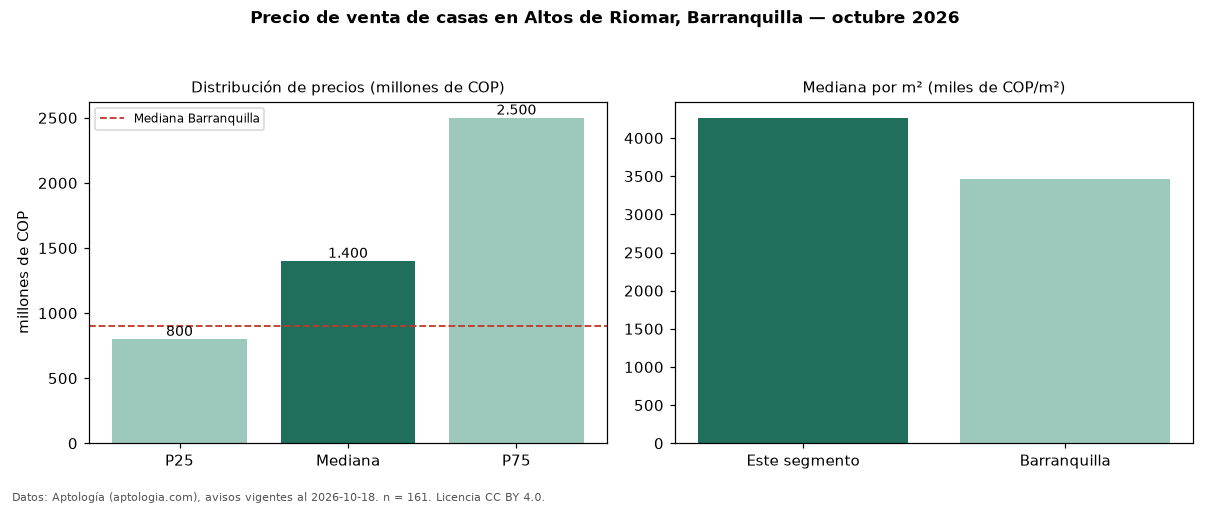

Values plotted in this chart, from the file beside it:
seccion, metrica, valor, moneda, n
precio, p25, 800000000, COP, 161
precio, mediana, 1400000000, COP, 161
precio, p75, 2500000000, COP, 161
precio, minimo, 420000000, COP, 161
precio, maximo, 7500000000, COP, 161
m2, mediana_precio_m2, 4264581, COP, 160
m2, area_mediana_m2, 371.4, m2, 160
admin, mediana_admin_mes, 720000, COP, 57
banos, mediana_banos, 4.0, , 
parqueadero, pct_con_parqueadero, 100.0, %, 157
estrato, estrato_mas_frecuente, 6, , 159
habitaciones, 3+, 1400000000, COP, 160
ciudad, mediana_ciudad_referencia, 900000000, COP, 
ciudad, mediana_m2_ciudad, 3463444, COP, 
fuente, fecha_datos, 2026-10-18, , 
fuente, atribucion, https://www.aptologia.com/casas-en-venta…, , 
fuente, licencia, CC BY 4.0, , 
